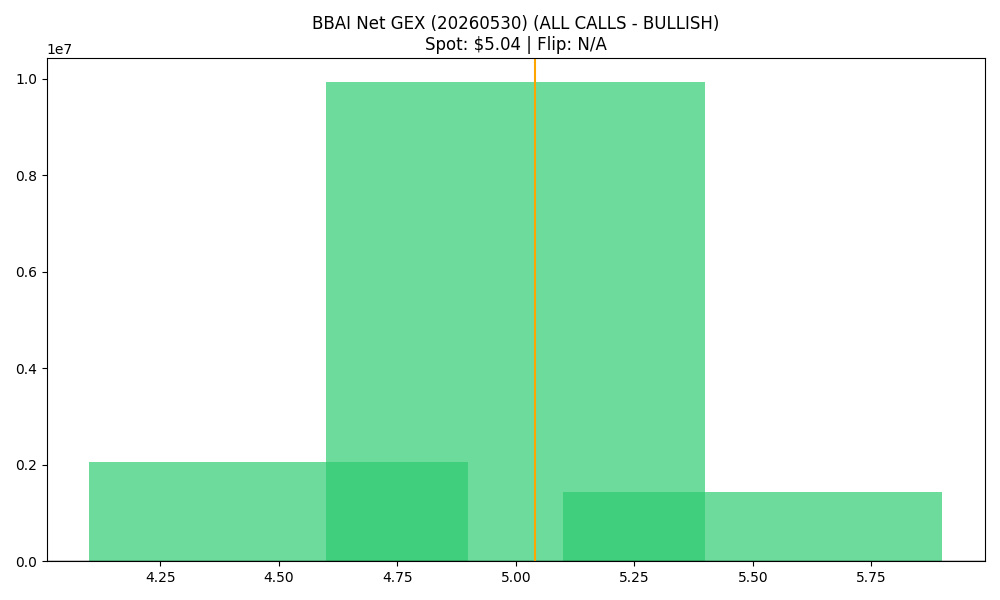

Values plotted in this chart, from the file beside it:
strike, call_gex, put_gex, call_dex, put_dex, net_greek_delta, net_gex
4.5, 2650417, 596062, 5721827, -439718, 0.5477, 2054355
5.0, 10869812, 939073, 15766354, -1367588, 0.4383, 9930739
5.5, 1447946, 4307, 1586009, -8399, 0.3602, 1443639
